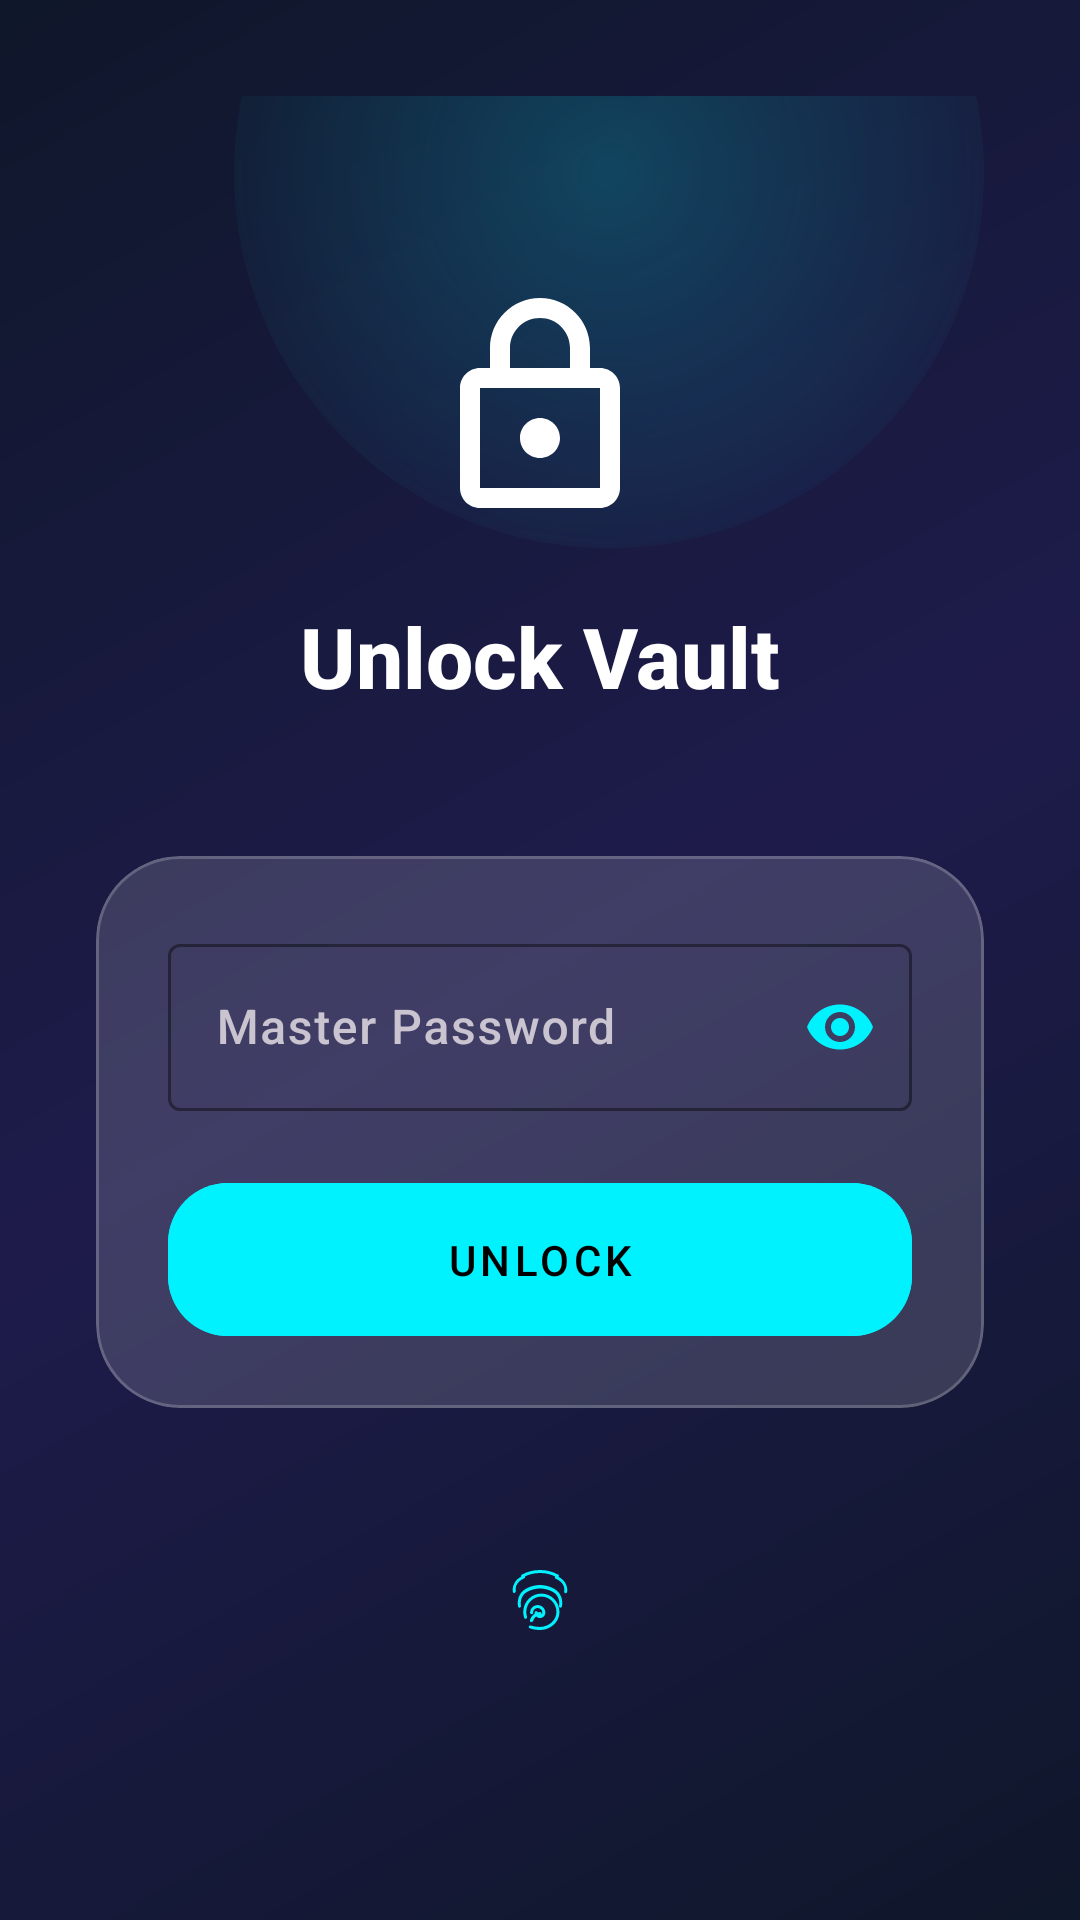

This screen was rendered from an Android layout file. Write that file and the resources it references.
<!-- AndroidManifest.xml: application theme Theme.VaultPass -->
<!-- res/layout/activity_unlock.xml -->
<?xml version="1.0" encoding="utf-8"?>
<androidx.constraintlayout.widget.ConstraintLayout xmlns:android="http://schemas.android.com/apk/res/android"
    xmlns:app="http://schemas.android.com/apk/res-auto"
    android:layout_width="match_parent"
    android:layout_height="match_parent"
    android:background="@drawable/bg_main_gradient"
    android:padding="32dp">

    <View
        android:id="@+id/glow_top"
        android:layout_width="250dp"
        android:layout_height="250dp"
        android:layout_marginTop="-100dp"
        android:background="@drawable/bg_circle_glow"
        app:layout_constraintEnd_toEndOf="parent"
        app:layout_constraintTop_toTopOf="parent" />

    <ImageView
        android:id="@+id/iv_logo"
        android:layout_width="80dp"
        android:layout_height="80dp"
        android:layout_marginTop="64dp"
        android:src="@drawable/ic_vault_logo"
        app:layout_constraintEnd_toEndOf="parent"
        app:layout_constraintStart_toStartOf="parent"
        app:layout_constraintTop_toTopOf="parent"
        app:tint="@color/white" />

    <TextView
        android:id="@+id/tv_title"
        android:layout_width="wrap_content"
        android:layout_height="wrap_content"
        android:layout_marginTop="24dp"
        android:text="Unlock Vault"
        android:textColor="@color/white"
        android:textSize="28sp"
        android:textStyle="bold"
        app:layout_constraintEnd_toEndOf="parent"
        app:layout_constraintStart_toStartOf="parent"
        app:layout_constraintTop_toBottomOf="@id/iv_logo" />

    <com.google.android.material.card.MaterialCardView
        android:id="@+id/unlock_card"
        style="@style/GlassCard"
        android:layout_width="match_parent"
        android:layout_height="wrap_content"
        android:layout_marginTop="48dp"
        app:layout_constraintTop_toBottomOf="@id/tv_title">

        <LinearLayout
            android:layout_width="match_parent"
            android:layout_height="wrap_content"
            android:orientation="vertical"
            android:padding="24dp">

            <com.google.android.material.textfield.TextInputLayout
                android:id="@+id/til_password"
                style="@style/Widget.Material3.TextInputLayout.OutlinedBox"
                android:layout_width="match_parent"
                android:layout_height="wrap_content"
                android:hint="Master Password"
                app:endIconMode="password_toggle"
                app:endIconTint="@color/primary"
                app:boxStrokeColor="@color/primary"
                app:hintTextColor="@color/primary">

                <com.google.android.material.textfield.TextInputEditText
                    android:id="@+id/et_password"
                    android:layout_width="match_parent"
                    android:layout_height="wrap_content"
                    android:inputType="textPassword"
                    android:textColor="@color/white" />
            </com.google.android.material.textfield.TextInputLayout>

            <com.google.android.material.button.MaterialButton
                android:id="@+id/btn_unlock"
                style="@style/PremiumButton"
                android:layout_width="match_parent"
                android:layout_height="wrap_content"
                android:layout_marginTop="24dp"
                android:text="Unlock"
                android:backgroundTint="@color/primary"
                android:textColor="@color/onPrimary" />

        </LinearLayout>
    </com.google.android.material.card.MaterialCardView>

    <ImageButton
        android:id="@+id/btn_biometric"
        android:layout_width="64dp"
        android:layout_height="64dp"
        android:layout_marginTop="32dp"
        android:background="?attr/selectableItemBackgroundBorderless"
        android:src="@drawable/ic_fingerprint"
        app:layout_constraintEnd_toEndOf="parent"
        app:layout_constraintStart_toStartOf="parent"
        app:layout_constraintTop_toBottomOf="@id/unlock_card"
        app:tint="@color/primary" />

</androidx.constraintlayout.widget.ConstraintLayout>
<!-- resources referenced by this layout -->
<resources>
  <color name="onPrimary">#000000</color>
  <color name="primary">#00F2FE</color>
  <color name="white">#FFFFFF</color>
  <!-- drawable bg_circle_glow (drawable) -->
  <?xml version="1.0" encoding="utf-8"?>
  <shape xmlns:android="http://schemas.android.com/apk/res/android"
      android:shape="oval">
      <gradient
          android:type="radial"
          android:gradientRadius="150dp"
          android:startColor="#3300F2FE"
          android:endColor="#00000000" />
  </shape>
  <!-- drawable bg_main_gradient (drawable) -->
  <?xml version="1.0" encoding="utf-8"?>
  <shape xmlns:android="http://schemas.android.com/apk/res/android">
      <gradient
          android:angle="135"
          android:startColor="#0F172A"
          android:centerColor="#1E1B4B"
          android:endColor="#0F172A"
          android:type="linear" />
  </shape>
  <!-- drawable ic_fingerprint: vector/xml drawable (drawable, 2720 chars, omitted) -->
  <!-- drawable ic_vault_logo (drawable) -->
  <?xml version="1.0" encoding="utf-8"?>
  <vector xmlns:android="http://schemas.android.com/apk/res/android"
      android:width="24dp"
      android:height="24dp"
      android:viewportWidth="24"
      android:viewportHeight="24">
      <path
          android:fillColor="#FF000000"
          android:pathData="M18,8h-1V6c0,-2.76 -2.24,-5 -5,-5S7,3.24 7,6v2H6c-1.1,0 -2,0.9 -2,2v10c0,1.1 0.9,2 2,2h12c1.1,0 2,-0.9 2,-2V10c0,-1.1 -0.9,-2 -2,-2zM9,6c0,-1.66 1.34,-3 3,-3s3,1.34 3,3v2H9V6zm9,14H6V10h12v10zm-6,-3c1.1,0 2,-0.9 2,-2s-0.9,-2 -2,-2 -2,0.9 -2,2 0.9,2 2,2z" />
  </vector>
  <style name="GlassCard" parent="Widget.Material3.CardView.Filled">
          <item name="cardBackgroundColor">@color/glass_surface</item>
          <item name="cardCornerRadius">28dp</item>
          <item name="strokeWidth">1dp</item>
          <item name="strokeColor">@color/glass_stroke</item>
          <item name="cardElevation">0dp</item>
      </style>
  <style name="PremiumButton" parent="Widget.Material3.Button">
          <item name="cornerRadius">20dp</item>
          <item name="android:insetTop">0dp</item>
          <item name="android:insetBottom">0dp</item>
          <item name="android:paddingTop">16dp</item>
          <item name="android:paddingBottom">16dp</item>
          <item name="android:letterSpacing">0.1</item>
          <item name="android:textAllCaps">true</item>
      </style>
  <style name="Theme.VaultPass" parent="Theme.Material3.Dark.NoActionBar">
          <item name="colorPrimary">@color/primary</item>
          <item name="colorOnPrimary">@color/onPrimary</item>
          <item name="android:windowBackground">@color/background</item>
          <item name="android:statusBarColor">@color/background</item>
          <item name="android:navigationBarColor">@color/background</item>
          <item name="android:fontFamily">sans-serif-medium</item>
      </style>
  <color name="glass_surface">#26FFFFFF</color>
  <color name="glass_stroke">#33FFFFFF</color>
  <color name="background">#0F172A</color>
</resources>
